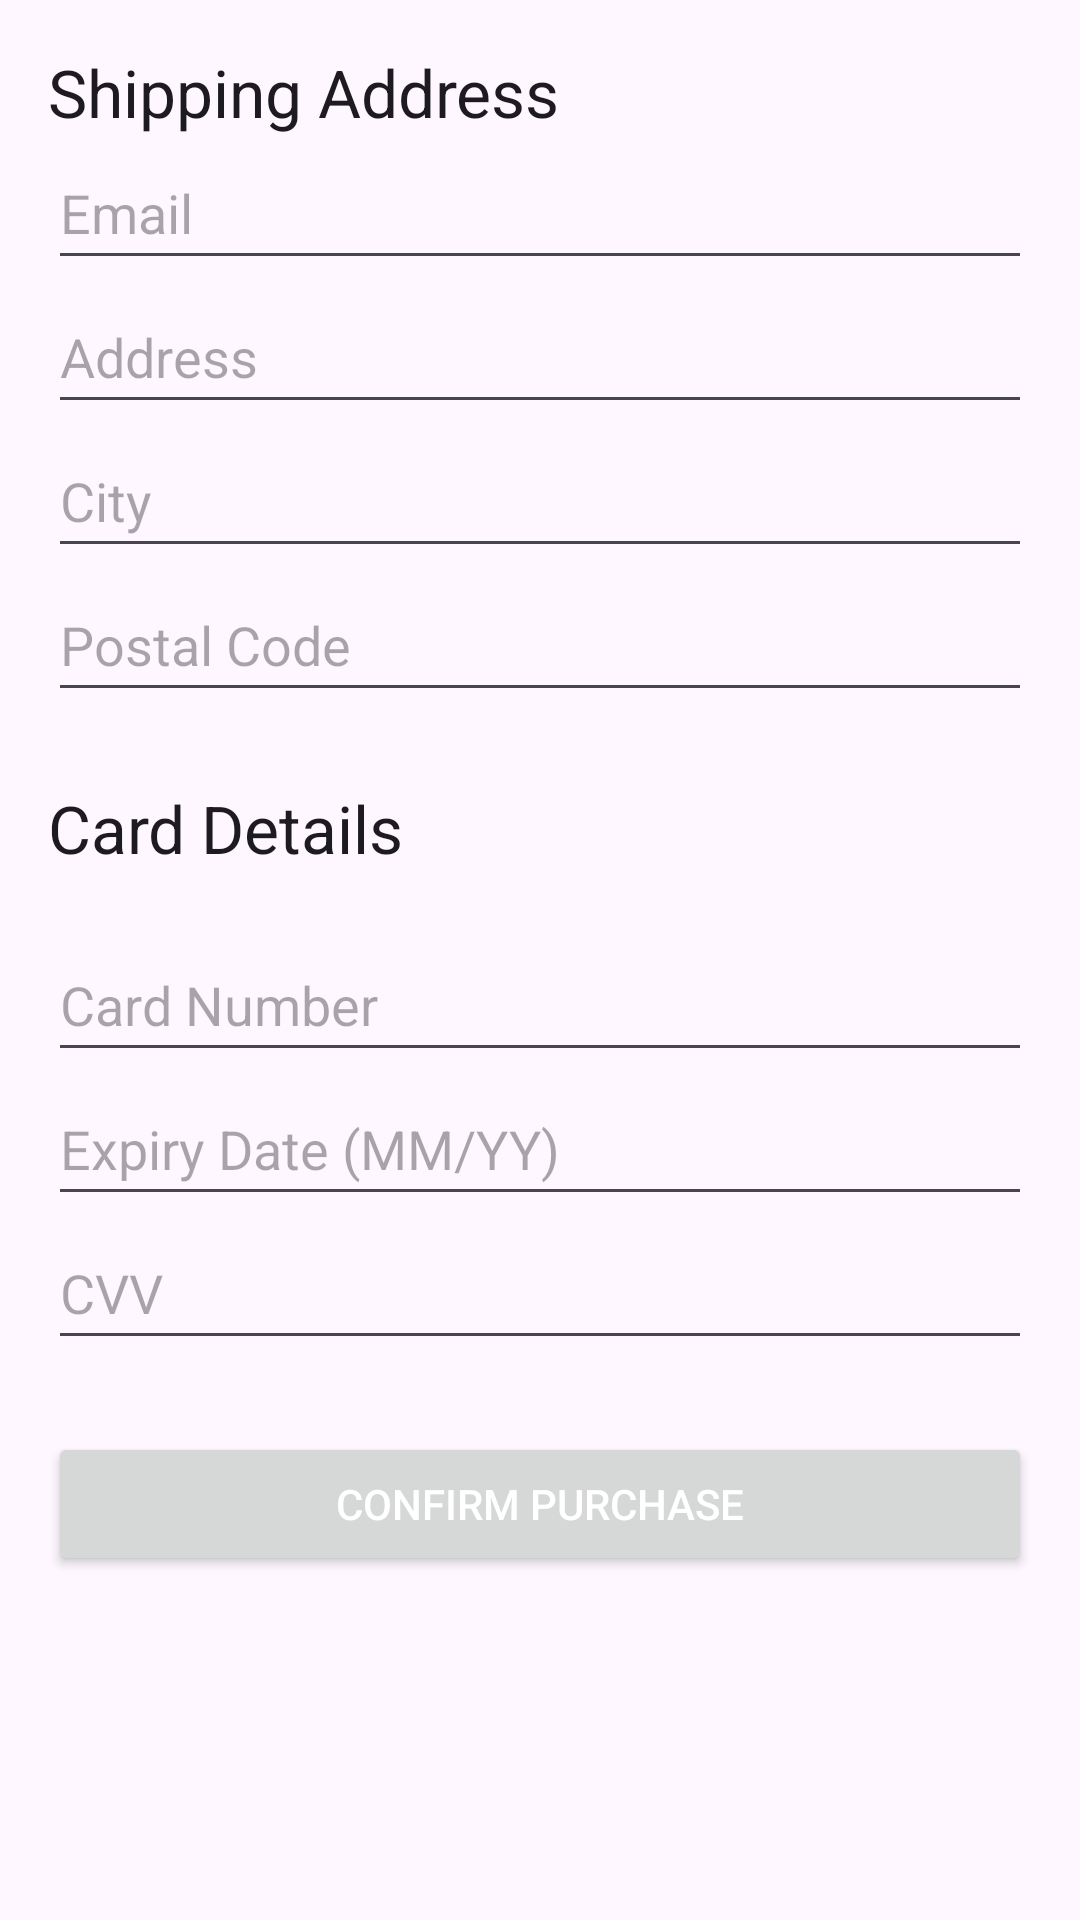

Layout XML and referenced resources for this Android screen:
<!-- AndroidManifest.xml: application theme Theme.WebStoreSoftwarePatternsCa -->
<!-- res/layout/activity_checkout.xml -->
<?xml version="1.0" encoding="utf-8"?>
<ScrollView xmlns:android="http://schemas.android.com/apk/res/android"
    xmlns:app="http://schemas.android.com/apk/res-auto"
    xmlns:tools="http://schemas.android.com/tools"
    android:layout_width="match_parent"
    android:layout_height="match_parent"
    android:fillViewport="true"
    tools:context=".View.CheckoutActivity">

    <LinearLayout
        android:layout_width="match_parent"
        android:layout_height="wrap_content"
        android:orientation="vertical"
        android:padding="16dp">

        <TextView
            android:layout_width="match_parent"
            android:layout_height="wrap_content"
            android:text="Shipping Address"
            android:textAppearance="@style/TextAppearance.AppCompat.Large" />

        <EditText
            android:id="@+id/emailEditText"
            android:layout_width="match_parent"
            android:layout_height="wrap_content"
            android:hint="Email"
            android:minHeight="48dp"
            android:inputType="textPersonName" />

        <EditText
            android:id="@+id/addressLineEditText"
            android:layout_width="match_parent"
            android:layout_height="wrap_content"
            android:hint="Address"
            android:minHeight="48dp"
            android:inputType="textPostalAddress" />

        <EditText
            android:id="@+id/cityEditText"
            android:layout_width="match_parent"
            android:layout_height="wrap_content"
            android:hint="City"
            android:minHeight="48dp"
            android:inputType="text" />

        <EditText
            android:id="@+id/postalCodeEditText"
            android:layout_width="match_parent"
            android:layout_height="wrap_content"
            android:hint="Postal Code"
            android:minHeight="48dp"
            android:inputType="text" />

        <TextView
            android:layout_width="match_parent"
            android:layout_height="wrap_content"
            android:text="Card Details"
            android:textAppearance="@style/TextAppearance.AppCompat.Large"
            android:minHeight="48dp"
            android:layout_marginTop="24dp"/>

        <EditText
            android:id="@+id/cardNumberEditText"
            android:layout_width="match_parent"
            android:layout_height="wrap_content"
            android:hint="Card Number"
            android:minHeight="48dp"
            android:inputType="number" />

        <EditText
            android:id="@+id/expiryDateEditText"
            android:layout_width="match_parent"
            android:layout_height="wrap_content"
            android:hint="Expiry Date (MM/YY)"
            android:minHeight="48dp"
            android:inputType="text" />

        <EditText
            android:id="@+id/cvvEditText"
            android:layout_width="match_parent"
            android:layout_height="wrap_content"
            android:hint="CVV"
            android:inputType="numberPassword"
            android:minHeight="48dp" />

        <Button
            android:id="@+id/btnConfirmPurchase"
            android:layout_width="match_parent"
            android:layout_height="wrap_content"
            android:text="Confirm Purchase"
            android:layout_marginTop="24dp"
            android:textColor="@android:color/white"/>

    </LinearLayout>
</ScrollView>
<!-- resources referenced by this layout -->
<resources>
  <style name="Theme.WebStoreSoftwarePatternsCa" parent="Base.Theme.WebStoreSoftwarePatternsCa" />
  <style name="Base.Theme.WebStoreSoftwarePatternsCa" parent="Theme.Material3.DayNight.NoActionBar">
          
          
      </style>
</resources>
